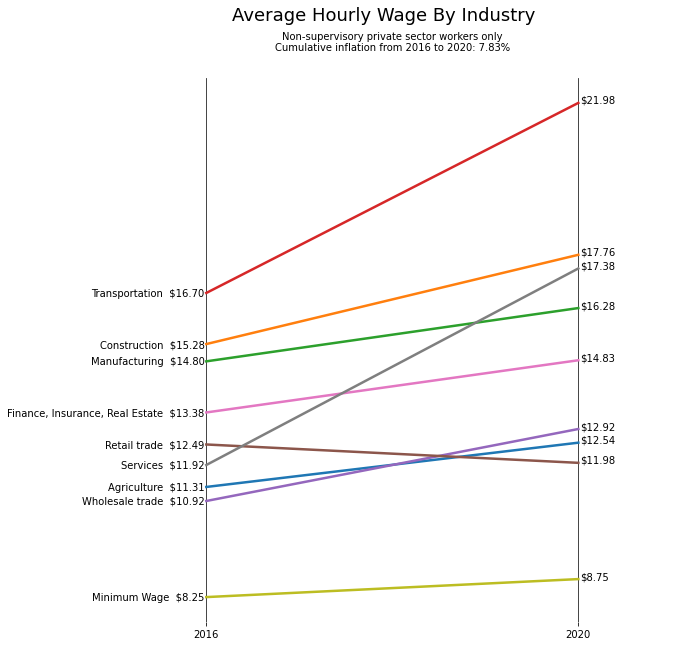

Values plotted in this chart, from the file beside it:
Year, Agriculture, Construction, Manufacturing, Transportation, Wholesale trade, Retail trade, Finance, Insurance, Real Estate, Services, Minimum Wage
2020, 12.54, 17.76, 16.28, 21.98, 12.92, 11.98, 14.83, 17.38, 8.75
2019, 11.28, 17.25, 16.38, 19.12, 12.32, 12.47, 14.82, 13.68, 
2018, 10.65, 16.80, 15.39, 18.74, 12.25, 11.90, 14.63, 13.41, 
2017, 12.75, 15.96, 15.94, 18.32, 12.00, 12.01, 15.53, 12.69, 
2016, 11.31, 15.28, 14.80, 16.70, 10.92, 12.49, 13.38, 11.92, 8.25
